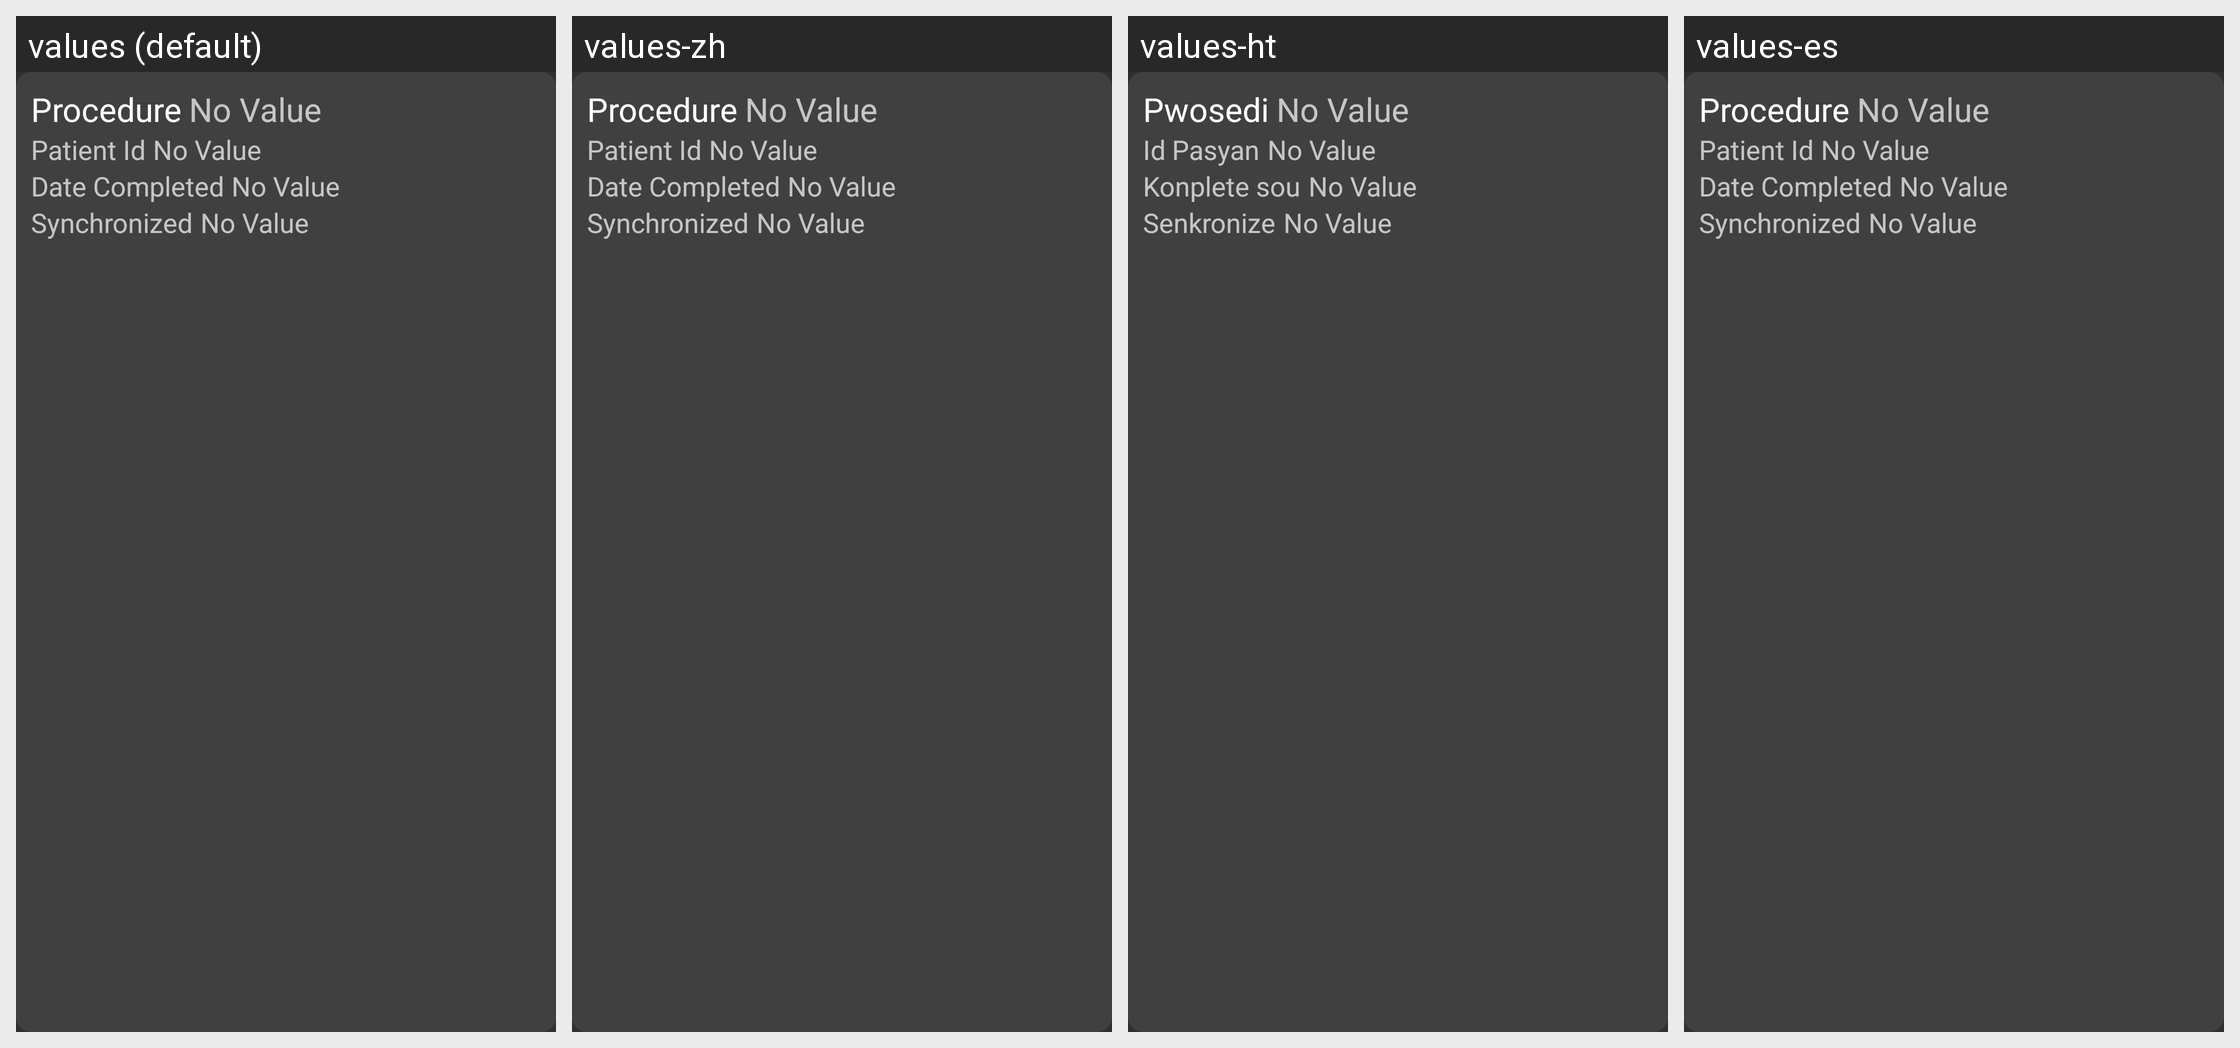

For this localized Android screen grid, give each drawn string resource with its value in every locale shown.
Android screen res/layout/list_encounter_item.xml rendered under 4 locales, left to right: values (default), values-zh, values-ht, values-es. Device: Nexus 5 (rendered at 1080×1920; each locale shown at half size, 540×960, under a caption strip naming it); theme Theme.Large.NoActionBar.
Strings drawn on this screen, with the default value and each locale's value (text and hints the layout hard-codes, and strings that could not be matched under every locale, appear in the picture but are not listed):

general_procedure
  values: Procedure
  values-zh: Procedure  [not translated; the default value is used]
  values-ht: Pwosedi
  values-es: Procedure  [not translated; the default value is used]

general_no_value
  values: No Value
  values-zh: No Value  [not translated; the default value is used]
  values-ht: No Value
  values-es: No Value  [not translated; the default value is used]

general_patient_id
  values: Patient Id
  values-zh: Patient Id  [not translated; the default value is used]
  values-ht: Id Pasyan
  values-es: Patient Id  [not translated; the default value is used]

general_date_completed
  values: Date Completed
  values-zh: Date Completed  [not translated; the default value is used]
  values-ht: Konplete sou
  values-es: Date Completed  [not translated; the default value is used]

general_synchronized
  values: Synchronized
  values-zh: Synchronized  [not translated; the default value is used]
  values-ht: Senkronize
  values-es: Synchronized  [not translated; the default value is used]
